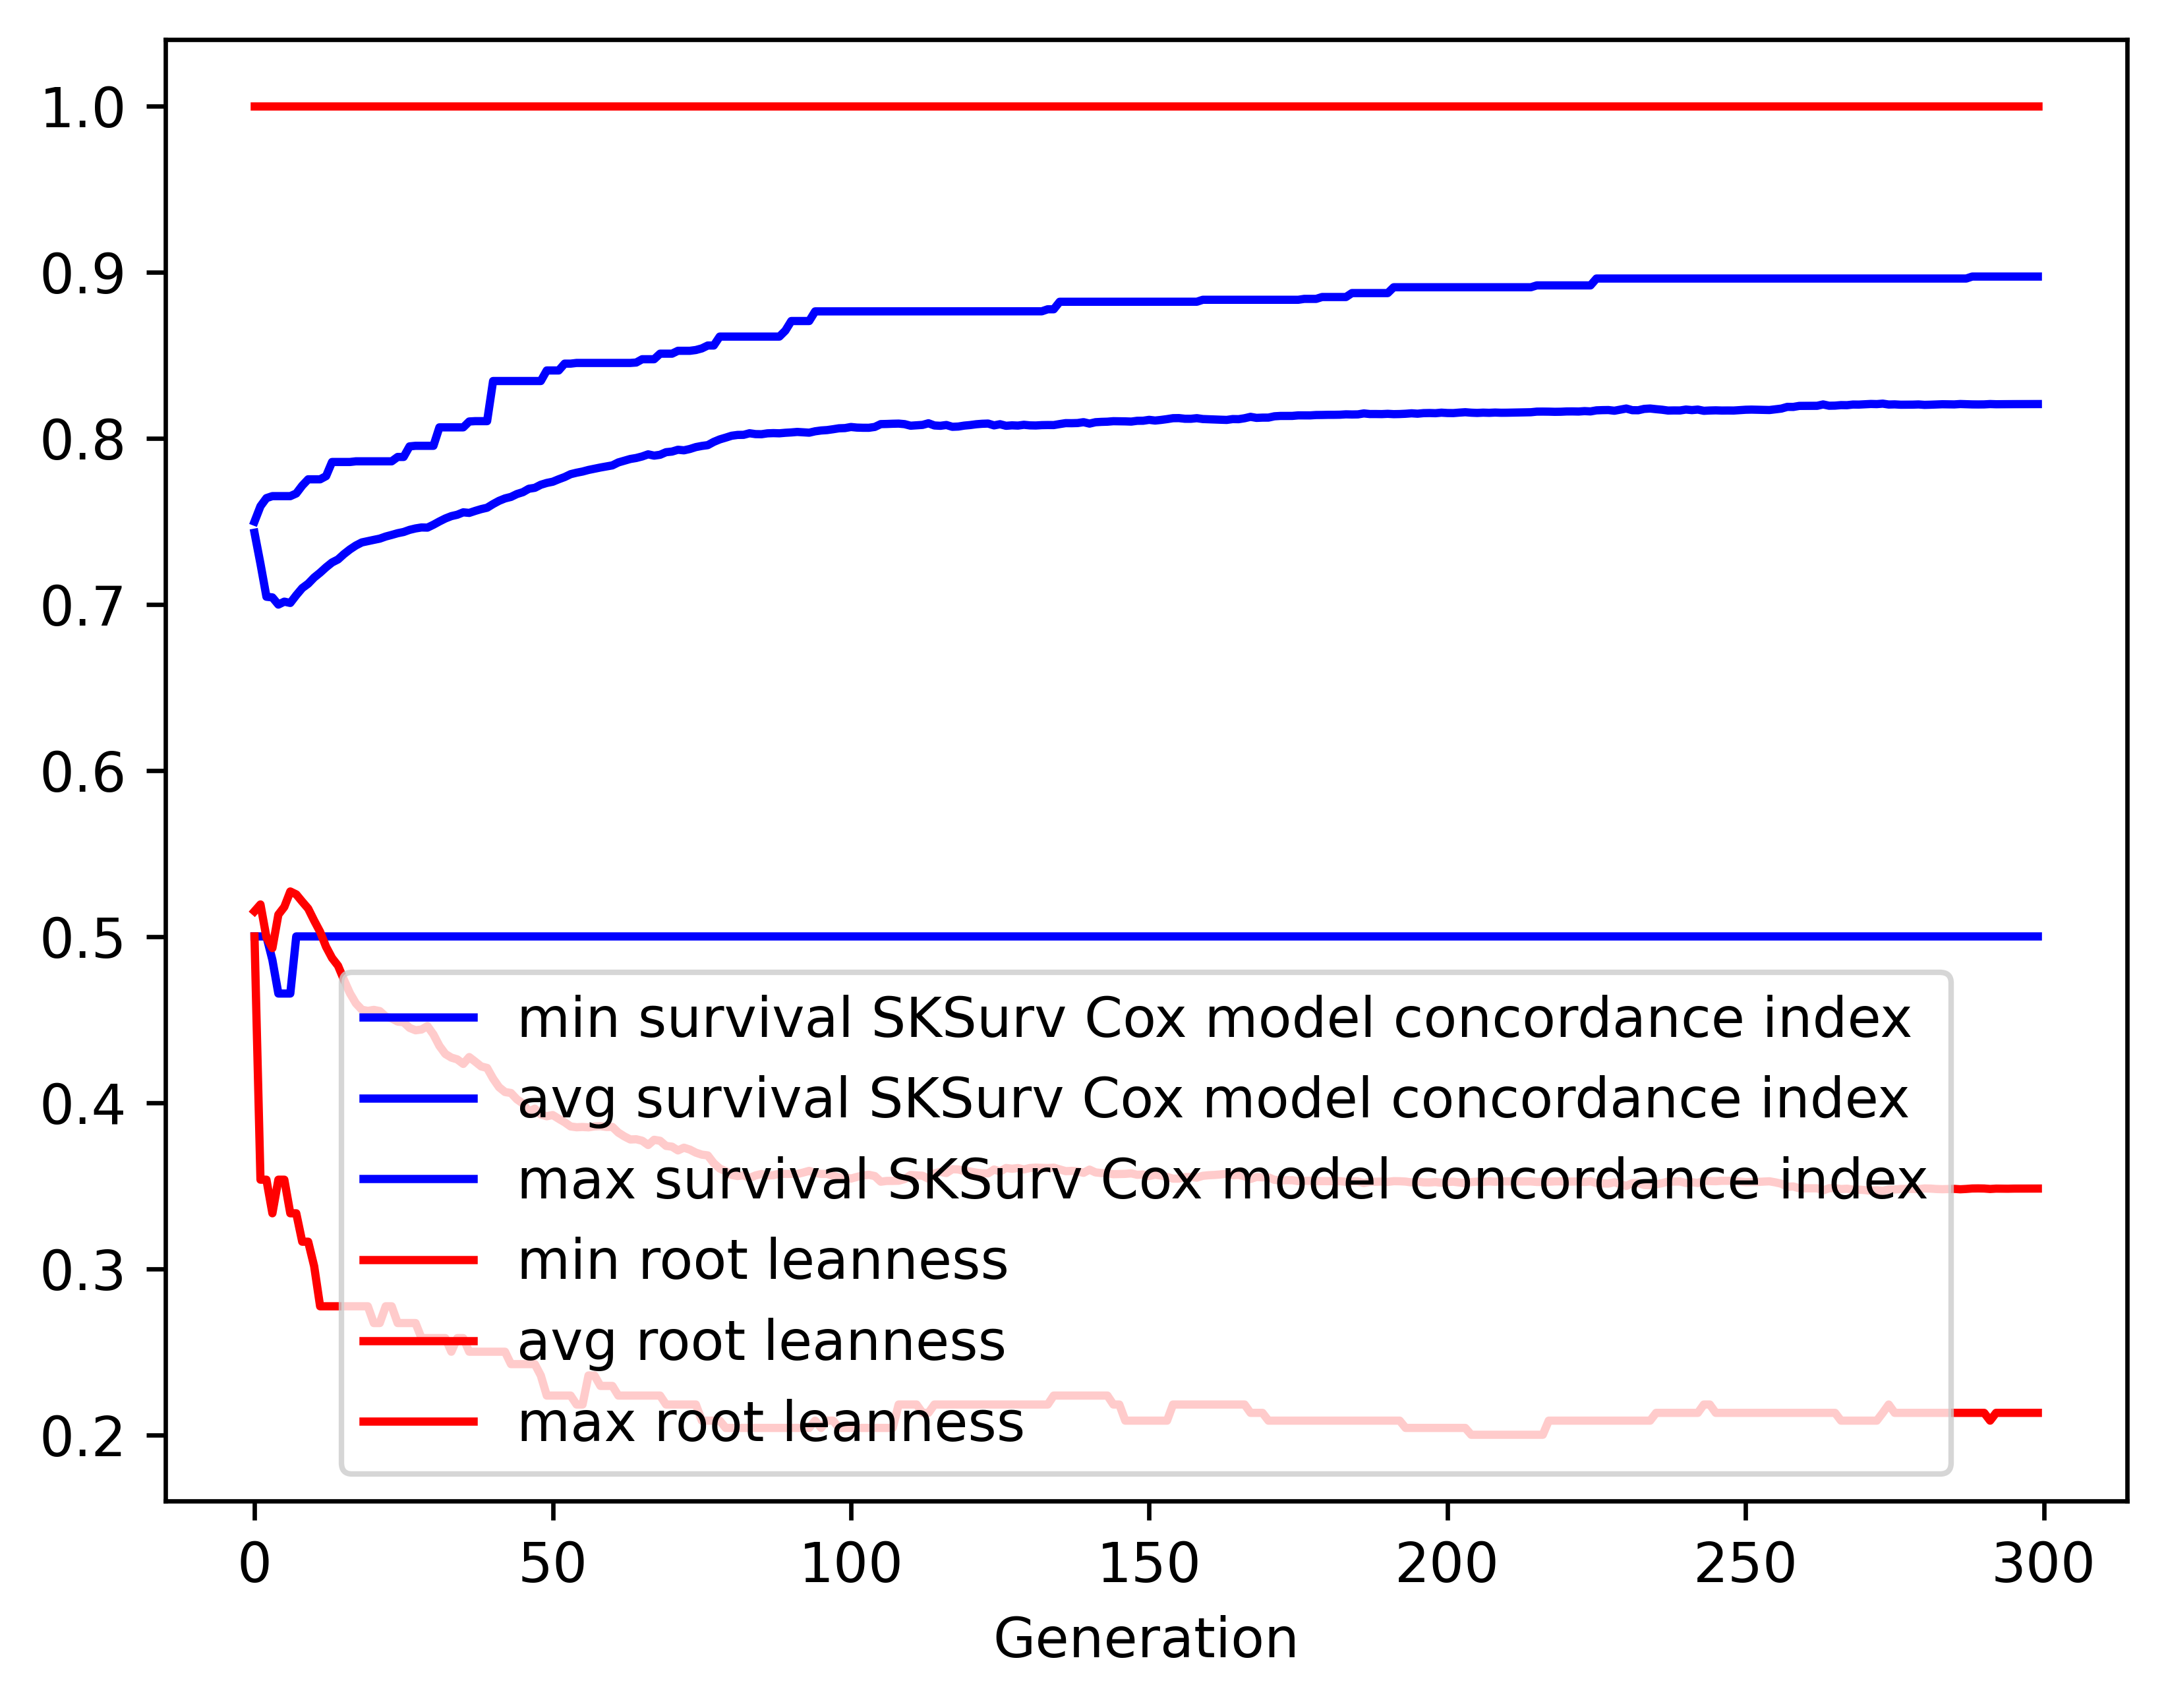

The table this chart was drawn from, first rows:
gen, evals, gen_feats, explored, survival SKSurv Cox model concordance in…, survival SKSurv Cox model concordance in…, survival SKSurv Cox model concordance in…, survival SKSurv Cox model concordance in…, root leanness_min, root leanness_avg, root leanness_max, root leanness_std
0, 500, 3, 3, 0.5, 0.743, 0.7497, 0.03719, 0.5, 0.5151, 1.0, 0.07725
1, 995, 160, 160, 0.5, 0.7243, 0.759, 0.05354, 0.3536, 0.5192, 1.0, 0.1064
2, 817, 196, 220, 0.5, 0.7045, 0.7639, 0.05529, 0.3536, 0.4994, 1.0, 0.1017
3, 598, 218, 240, 0.4858, 0.7041, 0.765, 0.0519, 0.3333, 0.493, 1.0, 0.0874
4, 500, 225, 244, 0.4656, 0.6998, 0.765, 0.05741, 0.3536, 0.5131, 1.0, 0.09445
5, 500, 208, 247, 0.4656, 0.7015, 0.765, 0.05768, 0.3536, 0.5178, 1.0, 0.1014
6, 500, 213, 247, 0.4656, 0.7007, 0.765, 0.05968, 0.3333, 0.5271, 1.0, 0.1085
7, 500, 206, 247, 0.5, 0.7054, 0.7666, 0.05669, 0.3333, 0.5253, 1.0, 0.1115
8, 500, 205, 247, 0.5, 0.7097, 0.7714, 0.05386, 0.3162, 0.5209, 1.0, 0.1122
9, 500, 207, 247, 0.5, 0.7123, 0.7752, 0.05263, 0.3162, 0.5167, 1.0, 0.1136
10, 500, 214, 247, 0.5, 0.716, 0.7752, 0.05061, 0.3015, 0.5095, 1.0, 0.115
11, 500, 218, 247, 0.5, 0.719, 0.7752, 0.0497, 0.2774, 0.5028, 1.0, 0.1169
12, 500, 204, 247, 0.5, 0.7222, 0.7771, 0.04873, 0.2774, 0.4938, 1.0, 0.1192
13, 500, 199, 247, 0.5, 0.7251, 0.7856, 0.04772, 0.2774, 0.487, 1.0, 0.1201
14, 500, 202, 247, 0.5, 0.7269, 0.7856, 0.04754, 0.2774, 0.4824, 1.0, 0.1214
15, 500, 211, 247, 0.5, 0.7302, 0.7856, 0.04641, 0.2774, 0.4739, 1.0, 0.1221
16, 500, 212, 247, 0.5, 0.733, 0.7856, 0.04548, 0.2774, 0.4658, 1.0, 0.1231
17, 500, 207, 247, 0.5, 0.7353, 0.786, 0.04482, 0.2774, 0.4597, 1.0, 0.1235
18, 500, 215, 247, 0.5, 0.7372, 0.786, 0.04464, 0.2774, 0.4559, 1.0, 0.1238
19, 500, 213, 247, 0.5, 0.738, 0.786, 0.04478, 0.2774, 0.4552, 1.0, 0.1244
20, 500, 213, 247, 0.5, 0.7387, 0.786, 0.04519, 0.2673, 0.4558, 1.0, 0.124
21, 500, 201, 247, 0.5, 0.7395, 0.786, 0.04534, 0.2673, 0.4551, 1.0, 0.1246
22, 500, 204, 247, 0.5, 0.7407, 0.786, 0.0453, 0.2774, 0.4518, 1.0, 0.1253
23, 500, 200, 247, 0.5, 0.7417, 0.786, 0.0453, 0.2774, 0.4507, 1.0, 0.1252
24, 500, 198, 247, 0.5, 0.7427, 0.7886, 0.0452, 0.2673, 0.4487, 1.0, 0.1256
25, 500, 208, 247, 0.5, 0.7435, 0.7886, 0.04547, 0.2673, 0.4483, 1.0, 0.1254
26, 500, 207, 247, 0.5, 0.7447, 0.795, 0.04539, 0.2673, 0.4449, 1.0, 0.126
27, 500, 214, 247, 0.5, 0.7456, 0.7953, 0.04535, 0.2673, 0.4435, 1.0, 0.126
28, 500, 204, 247, 0.5, 0.7462, 0.7953, 0.0456, 0.2582, 0.444, 1.0, 0.1257
29, 500, 198, 247, 0.5, 0.7461, 0.7953, 0.04631, 0.2582, 0.446, 1.0, 0.1258
30, 500, 194, 247, 0.5, 0.7478, 0.7953, 0.04585, 0.2582, 0.441, 1.0, 0.1266
31, 500, 200, 247, 0.5, 0.7498, 0.8064, 0.04551, 0.2582, 0.4341, 1.0, 0.1283
32, 500, 203, 247, 0.5, 0.7516, 0.8064, 0.04493, 0.2582, 0.4292, 1.0, 0.1283
33, 500, 204, 247, 0.5, 0.753, 0.8064, 0.04479, 0.25, 0.4271, 1.0, 0.1281
34, 500, 204, 247, 0.5, 0.7538, 0.8064, 0.04524, 0.2582, 0.426, 1.0, 0.1288
35, 500, 204, 247, 0.5, 0.7553, 0.8064, 0.04528, 0.2582, 0.4232, 1.0, 0.1286
36, 500, 205, 247, 0.5, 0.755, 0.81, 0.04618, 0.25, 0.4274, 1.0, 0.128
37, 500, 199, 247, 0.5, 0.7561, 0.8102, 0.04601, 0.25, 0.4246, 1.0, 0.1283
38, 500, 205, 247, 0.5, 0.7572, 0.8102, 0.04587, 0.25, 0.4217, 1.0, 0.1285
39, 500, 194, 247, 0.5, 0.7581, 0.8102, 0.04635, 0.25, 0.4208, 1.0, 0.1291
40, 500, 199, 247, 0.5, 0.7603, 0.8343, 0.04593, 0.25, 0.4144, 1.0, 0.1296
41, 500, 209, 247, 0.5, 0.7622, 0.8343, 0.04542, 0.25, 0.4092, 1.0, 0.1292
42, 500, 198, 247, 0.5, 0.7637, 0.8343, 0.04546, 0.25, 0.4063, 1.0, 0.1292
43, 500, 215, 247, 0.5, 0.7646, 0.8343, 0.04602, 0.2425, 0.4057, 1.0, 0.1296
44, 500, 203, 247, 0.5, 0.7663, 0.8343, 0.04604, 0.2425, 0.4019, 1.0, 0.1297
45, 500, 195, 247, 0.5, 0.7674, 0.8343, 0.04598, 0.2425, 0.3994, 1.0, 0.1298
46, 500, 208, 247, 0.5, 0.7695, 0.8343, 0.04604, 0.2425, 0.3946, 1.0, 0.1301
47, 500, 201, 247, 0.5, 0.7701, 0.8343, 0.04675, 0.2425, 0.3963, 1.0, 0.1297
48, 500, 195, 247, 0.5, 0.7719, 0.8343, 0.04689, 0.2357, 0.3929, 1.0, 0.1297
49, 500, 200, 247, 0.5, 0.773, 0.8407, 0.04757, 0.2236, 0.3917, 1.0, 0.1305
50, 500, 205, 247, 0.5, 0.7737, 0.8407, 0.04811, 0.2236, 0.3925, 1.0, 0.1302
51, 500, 205, 247, 0.5, 0.7752, 0.8407, 0.04861, 0.2236, 0.3902, 1.0, 0.1307
52, 500, 210, 247, 0.5, 0.7765, 0.8448, 0.04871, 0.2236, 0.3881, 1.0, 0.1307
53, 500, 211, 247, 0.5, 0.7783, 0.8448, 0.04886, 0.2236, 0.3856, 1.0, 0.1302
54, 500, 209, 247, 0.5, 0.7791, 0.8452, 0.04943, 0.2182, 0.3851, 1.0, 0.1307
55, 500, 206, 247, 0.5, 0.7798, 0.8452, 0.04984, 0.2182, 0.3853, 1.0, 0.1305
56, 500, 201, 247, 0.5, 0.7808, 0.8452, 0.05044, 0.2357, 0.3851, 1.0, 0.1305
57, 500, 211, 247, 0.5, 0.7816, 0.8452, 0.05094, 0.2357, 0.3856, 1.0, 0.1302
58, 500, 209, 247, 0.5, 0.7823, 0.8452, 0.0514, 0.2294, 0.3858, 1.0, 0.13
59, 500, 207, 247, 0.5, 0.7829, 0.8452, 0.05178, 0.2294, 0.3853, 1.0, 0.1303
... 240 more rows
